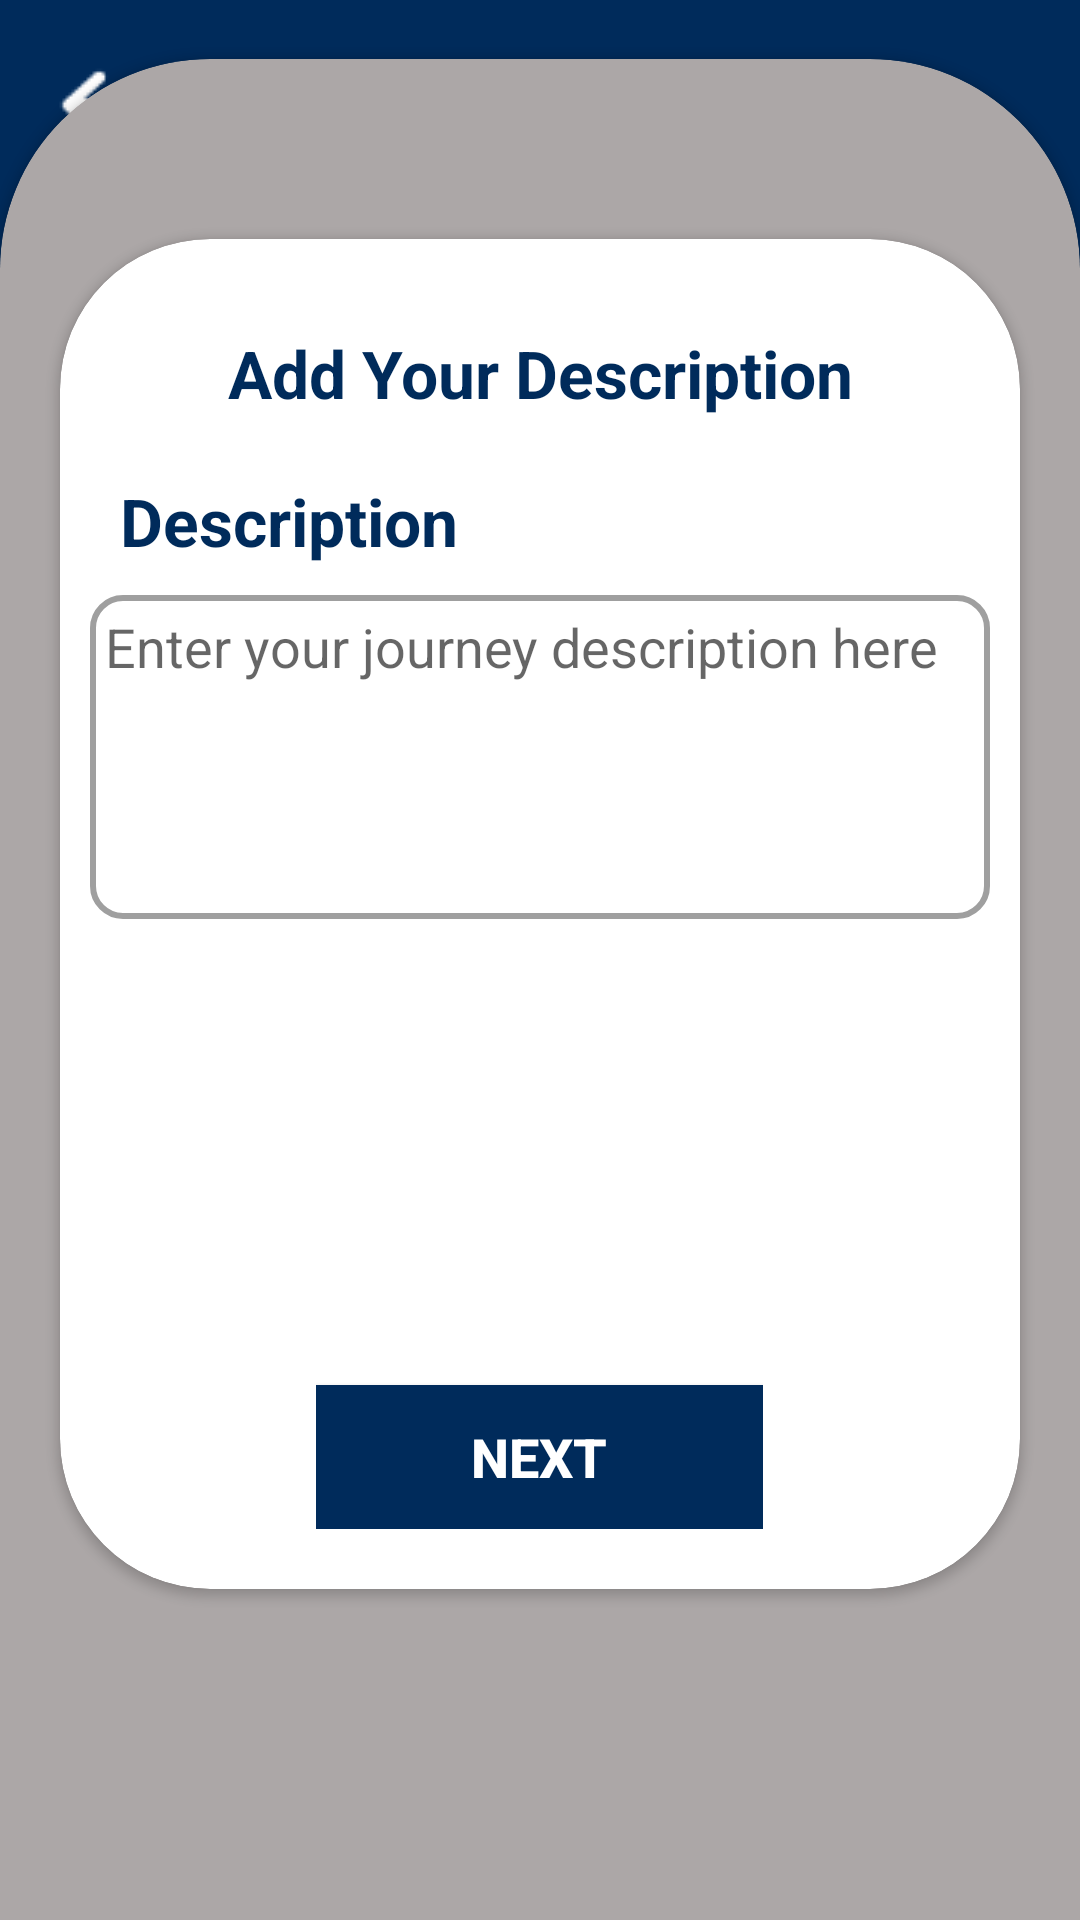

Layout XML and referenced resources for this Android screen:
<!-- AndroidManifest.xml: application theme Theme.RideBuddy23 -->
<!-- res/layout/journey_register02.xml -->
<?xml version="1.0" encoding="utf-8"?>
<androidx.constraintlayout.widget.ConstraintLayout xmlns:android="http://schemas.android.com/apk/res/android"
    xmlns:app="http://schemas.android.com/apk/res-auto"
    xmlns:tools="http://schemas.android.com/tools"
    android:layout_width="match_parent"
    android:layout_height="match_parent"
    android:background="#002B5B"
    tools:context=".JourneyRegister">

    <ImageView
        android:layout_width="40dp"
        android:layout_height="40dp"
        android:layout_margin="15dp"
        android:scaleType="centerCrop"
        android:onClick="goBackBtn"
        app:layout_constraintStart_toStartOf="parent"
        app:layout_constraintTop_toTopOf="parent"
        app:srcCompat="@drawable/back_icon" />

        <TextView
            android:layout_width="match_parent"
            android:layout_height="wrap_content"
            android:layout_marginBottom="30dp"
            android:text="CREATE NEW JOURNEY"
            android:textAlignment="center"
            android:textColor="@color/white"
            android:textSize="27dp"
            android:textStyle="bold"
            app:layout_constraintBottom_toTopOf="@+id/cardView3"
            app:layout_constraintEnd_toEndOf="parent"
            app:layout_constraintStart_toStartOf="parent" />

    <androidx.cardview.widget.CardView
        android:id="@+id/cardView3"
        android:layout_width="match_parent"
        android:layout_height="700dp"
        android:layout_marginBottom="-80dp"
        android:backgroundTint="#ACA7A7"
        app:cardCornerRadius="70dp"
        app:layout_constraintBottom_toBottomOf="parent">

        <androidx.cardview.widget.CardView
            android:layout_width="match_parent"
            android:layout_height="450dp"
            android:layout_marginHorizontal="20dp"
            android:layout_marginTop="60dp"
            app:cardCornerRadius="50dp"
            >
            <LinearLayout
                android:layout_width="match_parent"
                android:layout_height="match_parent"
                android:orientation="vertical"
                android:layout_marginVertical="20dp"
                android:layout_marginHorizontal="10dp"
                >

                <TextView
                    android:layout_width="match_parent"
                    android:layout_height="wrap_content"
                    android:text="Add Your Description"
                    android:textSize="22dp"
                    android:textStyle="bold"
                    android:onClick="openMap"
                    android:textAlignment="center"
                    android:layout_margin="10dp"
                    android:textColor="#002B5B"
                    />

                <TextView
                    android:layout_width="match_parent"
                    android:layout_height="wrap_content"
                    android:text="Description"
                    android:textSize="22dp"
                    android:textStyle="bold"
                    android:layout_margin="10dp"
                    android:textColor="#002B5B"
                    />

                <EditText
                    android:id="@+id/description"
                    android:layout_width="match_parent"
                    android:layout_height="108dp"
                    android:background="@drawable/border_btn"
                    android:ems="10"
                    android:gravity="start|top"
                    android:hint="Enter your journey description here"
                    android:inputType="textMultiLine"
                    android:padding="5dp" />

                <LinearLayout
                    android:layout_width="wrap_content"
                    android:layout_gravity="center"
                    android:gravity="bottom"
                    android:layout_height="fill_parent">
                    <Button
                        android:layout_width="149dp"
                        android:layout_height="wrap_content"
                        android:background="#002B5B"
                        android:textSize="18dp"
                        android:layout_gravity="bottom"
                        android:textColor="@color/white"
                        android:textStyle="bold"
                        android:onClick="nextBtn"
                        android:text="next" />

                </LinearLayout>


            </LinearLayout>


        </androidx.cardview.widget.CardView>


    </androidx.cardview.widget.CardView>

</androidx.constraintlayout.widget.ConstraintLayout>
<!-- resources referenced by this layout -->
<resources>
  <color name="white">#FFFFFFFF</color>
  <!-- drawable back_icon: png bitmap (drawable, 658 bytes) -->
  <!-- drawable border_btn (drawable) -->
  <?xml version="1.0" encoding="utf-8"?>
  <layer-list xmlns:android="http://schemas.android.com/apk/res/android">
      <item>
          <shape  android:shape="rectangle">
  
  
              <corners android:radius="10dp" />
  
          </shape>
      </item>
      <item>
          <shape  android:shape="rectangle">
          <stroke
              android:width="2dp"
              android:color="#9F9F9F"/>
          <corners
              android:radius="10dp"/>
          </shape>
      </item>
  
  
  </layer-list>
  <style name="Theme.RideBuddy23" parent="Base.Theme.RideBuddy23" />
  <style name="Base.Theme.RideBuddy23" parent="Theme.AppCompat.DayNight.NoActionBar">
          
          
      </style>
</resources>
